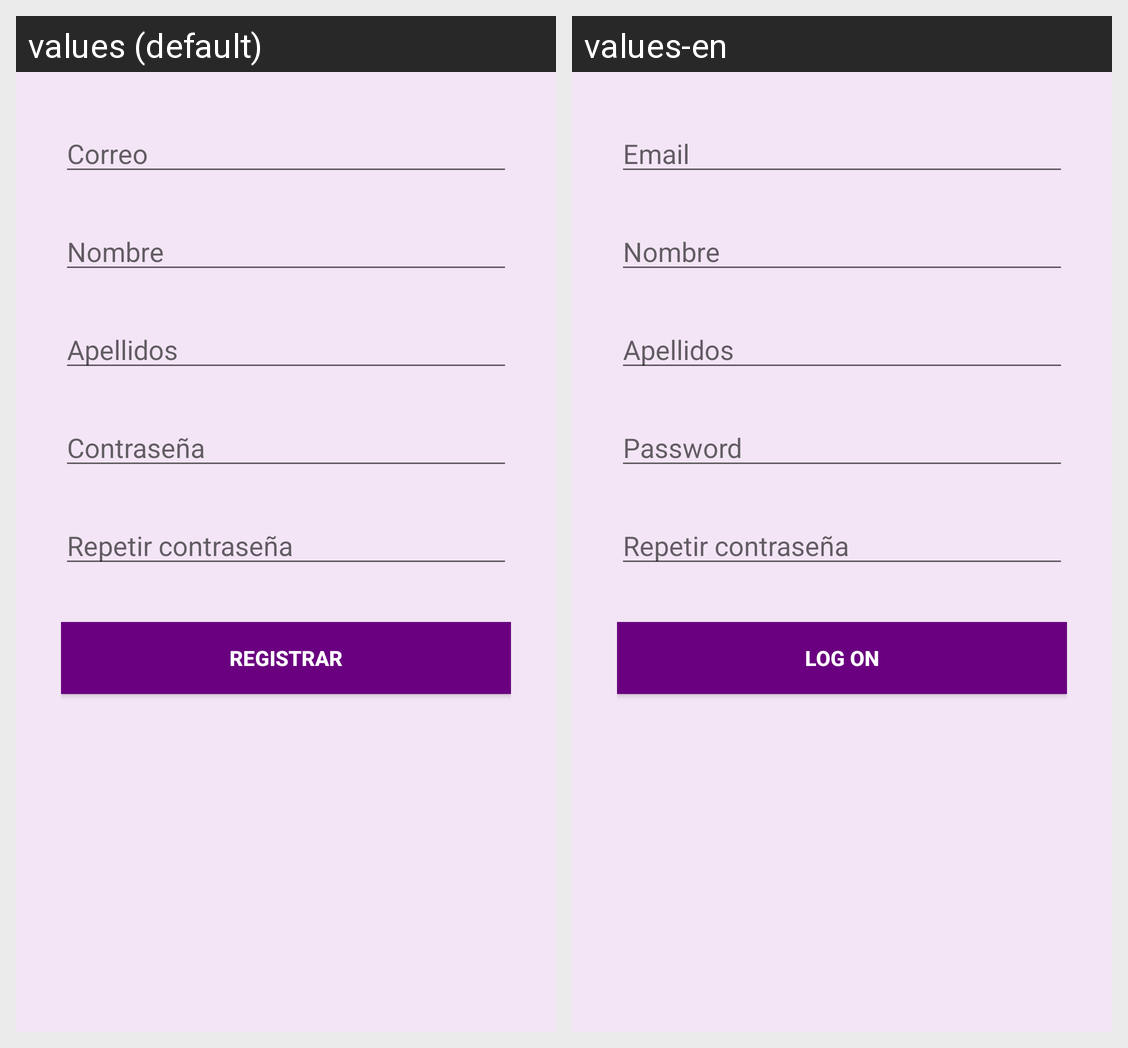

The Android screen above is rendered under two locales of the same app. Produce the string resources it draws, with the default and per-locale values.
Android screen res/layout/activity_registro.xml rendered under 2 locales, left to right: values (default), values-en. Device: Nexus 5 (rendered at 1080×1920; each locale shown at half size, 540×960, under a caption strip naming it); theme AppTheme.
Strings drawn on this screen, with the default value and each locale's value (text and hints the layout hard-codes, and strings that could not be matched under every locale, appear in the picture but are not listed):

email
  values: Correo
  values-en: Email

nombre
  values: Nombre
  values-en: Nombre  [not translated; the default value is used]

apellidos
  values: Apellidos
  values-en: Apellidos  [not translated; the default value is used]

password
  values: Contraseña
  values-en: Password

repeat_password
  values: Repetir contraseña
  values-en: Repetir contraseña  [not translated; the default value is used]

registro
  values: Registrar
  values-en: Log on
